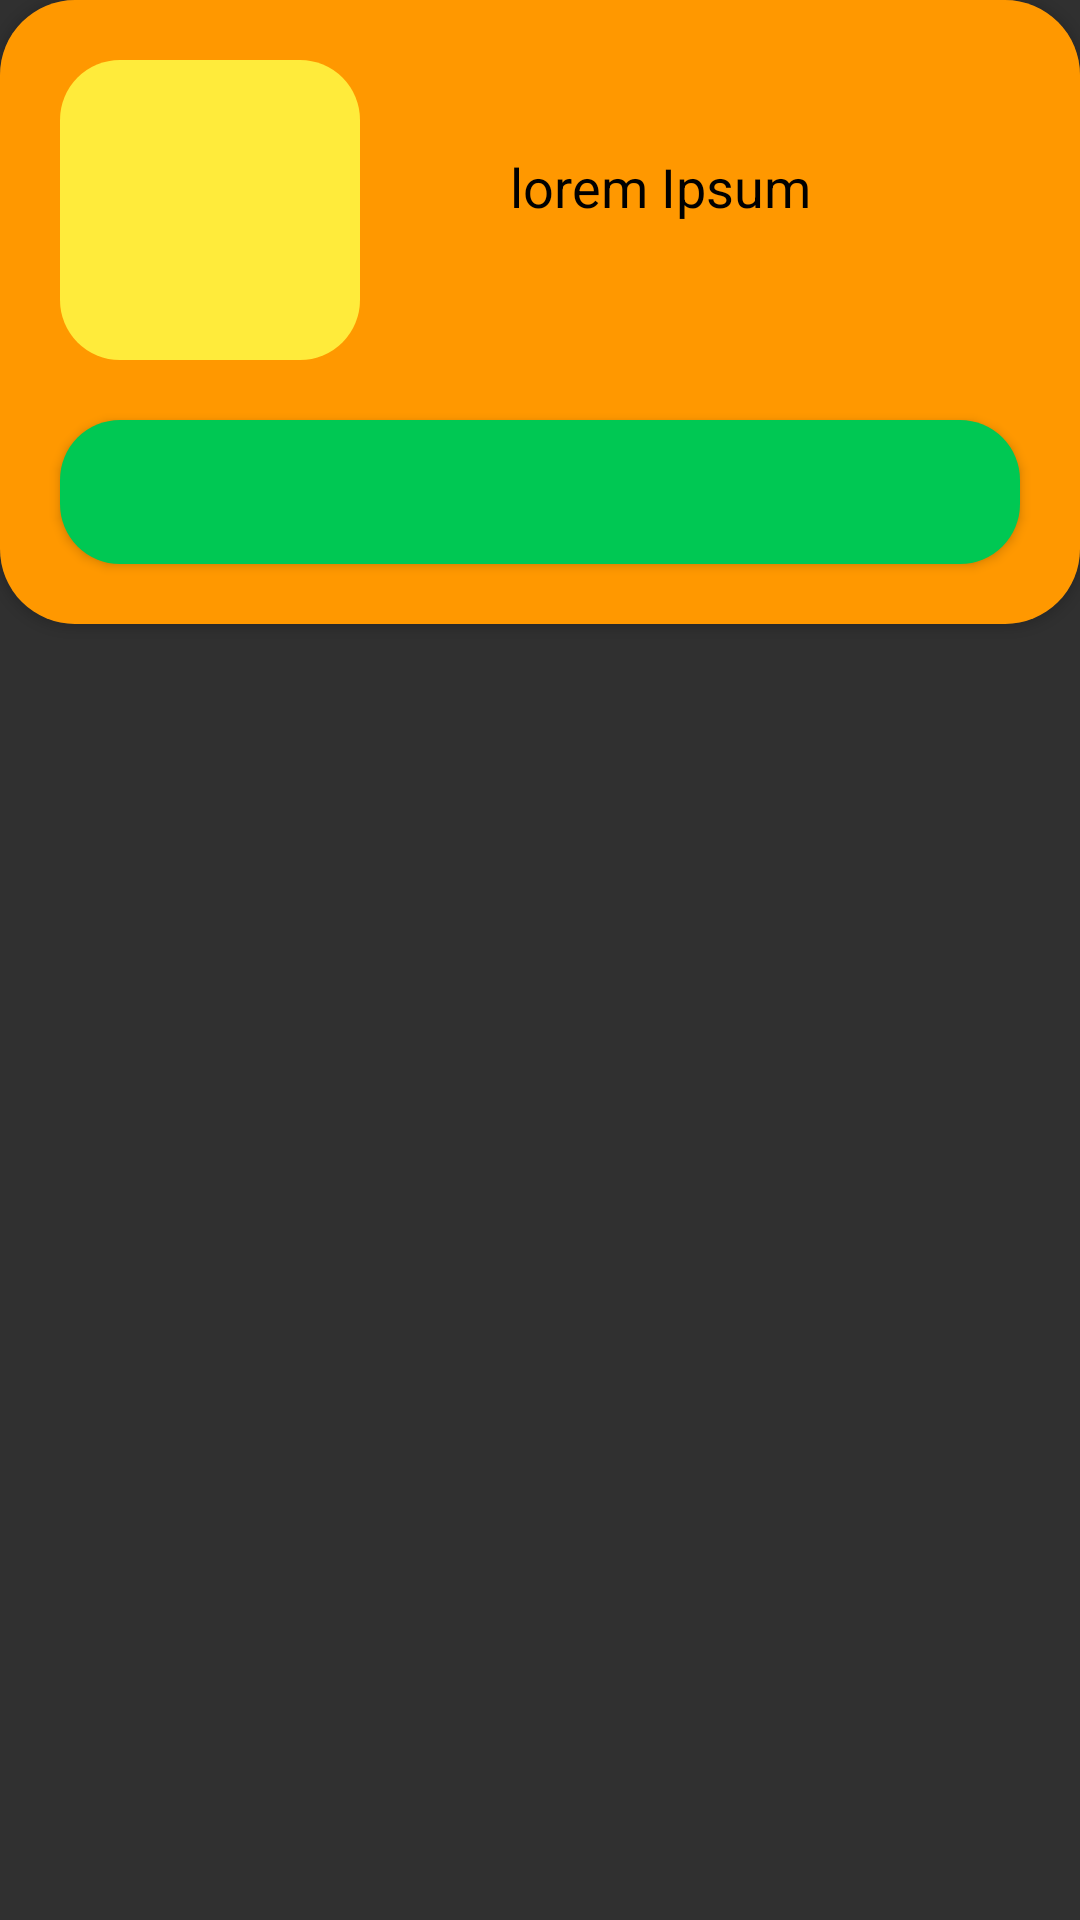

Produce the Android XML layout that renders to this screen, including the resource entries it uses.
<!-- AndroidManifest.xml: application theme AppTheme -->
<!-- res/layout/item.xml -->
<?xml version="1.0" encoding="utf-8"?>
<LinearLayout xmlns:android="http://schemas.android.com/apk/res/android"
    android:layout_width="match_parent"
    android:layout_height="wrap_content"
    android:layout_margin="20dp"
    android:orientation="vertical">


    <android.support.v7.widget.CardView
        xmlns:card_view="http://schemas.android.com/apk/res-auto"
        android:id="@+id/cardView"
        android:layout_width="wrap_content"
        android:layout_height="wrap_content"
        card_view:cardCornerRadius="25dp">


        <RelativeLayout
            android:layout_width="match_parent"
            android:layout_height="wrap_content"
            android:background="@color/item_background">

            <ImageView
                android:id="@+id/icon"
                android:layout_width="100dp"
                android:layout_height="100dp"
                android:layout_marginLeft="20dp"
                android:layout_marginStart="20dp"
                android:layout_marginTop="20dp"
                android:background="@drawable/icon_image"
                android:transitionName="iconTransition"/>

            <TextView
                android:id="@+id/name"
                android:layout_width="wrap_content"
                android:layout_height="wrap_content"
                android:layout_margin="50dp"
                android:layout_toRightOf="@id/icon"
                android:text="lorem Ipsum"
                android:textColor="@android:color/black"
                android:textSize="18sp"
                android:transitionName="nameTransition"/>

            <Button
                android:id="@+id/button"
                android:layout_width="match_parent"
                android:layout_height="wrap_content"
                android:layout_below="@id/icon"
                android:layout_margin="20dp"
                android:background="@drawable/button"
                android:transitionName="buttonTransition"/>


        </RelativeLayout>


    </android.support.v7.widget.CardView>


</LinearLayout>
<!-- resources referenced by this layout -->
<resources>
  <color name="item_background">#FF9800</color>
  <!-- drawable button (drawable-v24) -->
  <?xml version="1.0" encoding="utf-8"?>
  <shape xmlns:android="http://schemas.android.com/apk/res/android"
  
      android:shape="rectangle">
      <corners android:radius="20dp"/>
  
      <solid android:color="#00c853"/>
  </shape>
  <!-- drawable icon_image (drawable-v24) -->
  <?xml version="1.0" encoding="utf-8"?>
  <shape xmlns:android="http://schemas.android.com/apk/res/android"
  
      android:shape="rectangle">
      <corners android:radius="20dp"/>
  
      <solid android:color="#ffeb3b"/>
  
     
  
  
  
  </shape>
  <style name="AppTheme" parent="Theme.AppCompat.NoActionBar">
          
          <item name="android:windowContentTransitions">true</item>
  
          
  
          <item name="colorPrimary">@color/colorPrimary</item>
          <item name="colorPrimaryDark">@color/colorPrimaryDark</item>
          <item name="colorAccent">@color/colorAccent</item>
      </style>
  <color name="colorPrimary">#3F51B5</color>
  <color name="colorPrimaryDark">#303F9F</color>
  <color name="colorAccent">#FF4081</color>
</resources>
